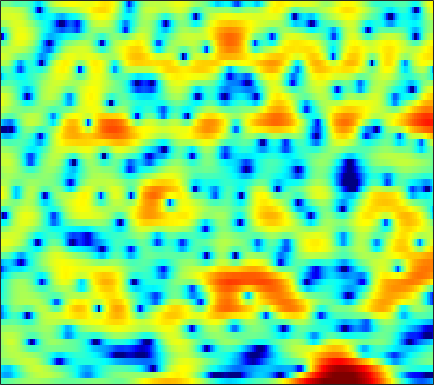

The table this chart was drawn from, first rows:
-2.1159, -1.8475, -1.5337, -1.2346, -1.0259, -0.74691, -0.47845, -0.27362, -0.0087378, 0.24079, 0.47467, 0.61724, 0.80025, 0.94017, 1.0109, 1.0555, 1.06, 1.0396, 0.94986, 0.83775, 0.69041, 0.54114, 0.32637, 0.091137
-7.192, -7.759, -8.251, -8.246, -7.837, -6.845, -5.607, -4.627, -3.376, -2.219, -1.202, -0.5403, 0.2235, 0.8667, 1.267, 1.691, 2.006, 2.174, 2.323, 2.388, 2.368, 2.311, 2.165, 1.959
-5.766, -6.14, -6.612, -6.776, -6.539, -5.709, -4.438, -3.404, -2.066, -0.8614, 0.1443, 0.7861, 1.488, 2.029, 2.325, 2.588, 2.706, 2.708, 2.598, 2.381, 2.06, 1.756, 1.287, 0.7696
-0.2867, -0.06599, 0.2068, 0.4938, 0.7026, 0.9898, 1.289, 1.515, 1.819, 2.096, 2.307, 2.432, 2.525, 2.525, 2.465, 2.264, 1.934, 1.587, 0.9783, 0.1655, -0.8725, -1.846, -3.442, -5.488
0.7662, 0.983, 1.263, 1.504, 1.654, 1.813, 1.903, 1.932, 1.933, 1.877, 1.774, 1.667, 1.496, 1.283, 1.105, 0.8366, 0.5053, 0.2401, -0.191, -0.722, -1.36, -1.922, -2.758, -3.675
0.2048, 0.8102, 1.433, 1.857, 2.041, 2.146, 2.05, 1.854, 1.437, 0.8411, 0.1088, -0.5097, -1.344, -2.059, -2.398, -2.52, -2.3, -1.989, -1.512, -1.074, -0.7142, -0.5325, -0.389, -0.3535
0.7037, 1.47, 2.211, 2.673, 2.833, 2.821, 2.543, 2.147, 1.341, 0.1695, -1.497, -3.199, -6.406, -11.72, -18.64, -14.89, -8.428, -5.628, -3.109, -1.473, -0.3534, 0.2118, 0.7187, 0.9539
1.316, 1.624, 1.939, 2.134, 2.198, 2.147, 1.964, 1.724, 1.279, 0.7097, 0.03692, -0.4883, -1.153, -1.662, -1.87, -1.845, -1.507, -1.126, -0.5712, -0.06473, 0.3057, 0.4592, 0.4819, 0.2737
0.3206, 0.4809, 0.6535, 0.7796, 0.8239, 0.805, 0.7176, 0.6089, 0.4058, 0.173, -0.04819, -0.1835, -0.3048, -0.3302, -0.264, -0.08393, 0.1604, 0.3846, 0.6766, 0.9114, 1.069, 1.103, 1.031, 0.7573
-2.283, -2.066, -1.736, -1.443, -1.255, -1.157, -1.228, -1.412, -1.817, -2.363, -2.953, -3.299, -3.469, -3.178, -2.684, -1.809, -0.8563, -0.1936, 0.593, 1.229, 1.7, 1.952, 2.152, 2.216
-9.765, -8.507, -6.279, -4.435, -3.42, -2.561, -2.265, -2.431, -3.19, -4.779, -7.603, -11.27, -24.43, -15.19, -9.147, -4.814, -2.146, -0.7179, 0.6242, 1.53, 2.111, 2.39, 2.601, 2.699
-8.681, -7.372, -5.122, -3.117, -1.966, -0.8667, -0.2154, 0.006054, -0.02972, -0.3536, -0.8528, -1.219, -1.409, -1.119, -0.5996, 0.2747, 1.1, 1.602, 2.048, 2.182, 1.974, 1.617, 0.8318, -0.2126
-3.072, -2.598, -1.847, -1.034, -0.4357, 0.2732, 0.8344, 1.163, 1.47, 1.659, 1.759, 1.803, 1.841, 1.889, 1.925, 1.952, 1.929, 1.837, 1.58, 1.117, 0.364, -0.4504, -1.991, -4.273
-3.955, -3.122, -2.111, -1.226, -0.6361, 0.04185, 0.6029, 0.9418, 1.28, 1.504, 1.61, 1.629, 1.576, 1.44, 1.288, 1.042, 0.7537, 0.5109, 0.1775, -0.1899, -0.566, -0.855, -1.244, -1.61
-4.537, -3.485, -2.277, -1.255, -0.6111, 0.1166, 0.6812, 1.01, 1.317, 1.474, 1.478, 1.376, 1.091, 0.6522, 0.2223, -0.4641, -1.233, -1.793, -2.38, -2.612, -2.419, -2.072, -1.424, -0.7098
-4.394, -3.52, -2.455, -1.492, -0.8484, -0.1206, 0.4558, 0.7795, 1.081, 1.208, 1.158, 0.9869, 0.5545, -0.1663, -0.9323, -2.393, -4.536, -6.829, -11.44, -15.41, -10.19, -6.565, -3.202, -0.8568
-7.507, -6.477, -5.139, -3.996, -3.274, -2.498, -1.916, -1.591, -1.284, -1.082, -0.9772, -0.9697, -1.07, -1.35, -1.712, -2.408, -3.357, -4.188, -5.135, -5.274, -4.223, -2.935, -1.1, 0.5642
-13.42, -10.78, -8.417, -6.949, -6.258, -5.784, -5.676, -5.726, -5.816, -5.72, -5.314, -4.839, -4.101, -3.375, -2.896, -2.354, -1.916, -1.608, -1.177, -0.6516, 0.004749, 0.5707, 1.382, 2.189
-7.716, -6.98, -6.261, -5.957, -6.094, -6.825, -8.353, -10.22, -14.04, -18.2, -14.7, -11.1, -7.706, -5.378, -4.07, -2.723, -1.66, -0.9786, -0.1676, 0.5758, 1.275, 1.776, 2.402, 2.963
-1.105, -1.165, -1.343, -1.74, -2.227, -3.163, -4.478, -5.682, -7.334, -8.295, -7.853, -6.878, -5.432, -4.197, -3.428, -2.571, -1.822, -1.276, -0.5232, 0.2626, 1.032, 1.58, 2.225, 2.755
2.849, 2.733, 2.515, 2.193, 1.881, 1.353, 0.7389, 0.2458, -0.4034, -0.995, -1.525, -1.899, -2.433, -3.092, -3.678, -4.537, -5.151, -5.157, -4.392, -3.042, -1.581, -0.6146, 0.4275, 1.139
3.802, 3.822, 3.784, 3.676, 3.544, 3.29, 2.945, 2.622, 2.091, 1.433, 0.6102, -0.1611, -1.471, -3.267, -5.115, -8.769, -15.76, -26.59, -13.42, -7.843, -4.771, -3.251, -1.888, -1.098
2.388, 2.598, 2.822, 2.983, 3.061, 3.107, 3.053, 2.946, 2.686, 2.273, 1.686, 1.125, 0.1874, -0.9462, -1.916, -3.238, -4.315, -4.76, -4.755, -4.267, -3.629, -3.204, -2.789, -2.566
-0.316, 0.002929, 0.4795, 1.009, 1.419, 1.933, 2.367, 2.607, 2.8, 2.827, 2.679, 2.457, 2.029, 1.469, 0.995, 0.3232, -0.3584, -0.8501, -1.462, -2.036, -2.606, -3.036, -3.611, -4.119
-4.756, -4.88, -4.197, -2.71, -1.438, 0.1363, 1.422, 2.18, 2.929, 3.41, 3.652, 3.686, 3.566, 3.262, 2.934, 2.362, 1.638, 0.9987, -0.007002, -1.222, -2.714, -4.059, -6.235, -8.733
-11.58, -19.53, -14.69, -7.239, -4.11, -1.305, 0.6103, 1.671, 2.7, 3.393, 3.81, 3.963, 3.969, 3.774, 3.482, 2.927, 2.192, 1.513, 0.4277, -0.8945, -2.518, -3.992, -6.465, -9.655
-2.511, -2.899, -2.82, -2.127, -1.407, -0.4198, 0.4873, 1.079, 1.752, 2.276, 2.639, 2.798, 2.829, 2.645, 2.361, 1.79, 1.012, 0.3134, -0.7034, -1.741, -2.699, -3.32, -3.934, -4.228
2.023, 1.639, 1.138, 0.6663, 0.3494, 0.003297, -0.1877, -0.1692, 0.1197, 0.6286, 1.184, 1.526, 1.787, 1.73, 1.468, 0.7721, -0.3468, -1.449, -3.229, -5.072, -6.247, -6.255, -5.284, -3.92
4.563, 3.966, 2.925, 1.518, 0.1402, -2.246, -5.197, -6.818, -5.786, -2.962, -0.6511, 0.5731, 1.601, 2.019, 1.942, 1.33, 0.07348, -1.382, -4.315, -9.22, -17.15, -13.35, -7.036, -3.57
3.956, 3.502, 2.6, 1.273, -0.07935, -2.444, -5.277, -6.804, -5.942, -3.373, -1.16, 0.05411, 1.137, 1.705, 1.835, 1.67, 1.163, 0.5865, -0.3304, -1.215, -1.733, -1.743, -1.31, -0.6974
1.711, 1.753, 1.572, 1.159, 0.7378, 0.1238, -0.4081, -0.6581, -0.7188, -0.4925, -0.1105, 0.1952, 0.5459, 0.7839, 0.8919, 0.9267, 0.8539, 0.75, 0.5738, 0.3932, 0.2452, 0.1603, 0.0591, -0.08589
0.548, 0.9698, 1.275, 1.351, 1.297, 1.118, 0.8655, 0.6609, 0.4006, 0.1679, -0.02833, -0.1473, -0.2502, -0.2806, -0.2582, -0.1717, -0.03812, 0.08382, 0.2451, 0.3848, 0.4715, 0.4866, 0.4118, 0.2165
1.108, 1.549, 1.913, 2.049, 2.014, 1.804, 1.433, 1.056, 0.4332, -0.3036, -1.115, -1.721, -2.413, -2.822, -2.858, -2.541, -1.919, -1.372, -0.6462, -0.007236, 0.4897, 0.7543, 0.9506, 0.9511
2.279, 2.54, 2.725, 2.71, 2.564, 2.191, 1.594, 0.9838, -0.09467, -1.529, -3.426, -5.241, -8.269, -11.31, -11.51, -8.725, -5.76, -3.985, -2.135, -0.7498, 0.2867, 0.8704, 1.425, 1.723
2.284, 2.37, 2.361, 2.211, 2.002, 1.578, 0.9497, 0.3208, -0.7566, -2.187, -4.068, -5.85, -8.753, -11.46, -11.71, -9.405, -6.701, -5.023, -3.193, -1.72, -0.5224, 0.2312, 1.048, 1.66
1.029, 0.947, 0.7945, 0.6066, 0.437, 0.1488, -0.2213, -0.5759, -1.162, -1.905, -2.791, -3.491, -4.4, -5.119, -5.429, -5.494, -5.225, -4.836, -4.111, -3.162, -2.052, -1.177, -0.0485, 0.9726
-1.223, -1.566, -1.887, -2.053, -2.088, -2.035, -1.909, -1.802, -1.734, -1.775, -1.967, -2.239, -2.76, -3.475, -4.164, -5.311, -6.712, -7.736, -8.428, -7.473, -5.296, -3.551, -1.445, 0.3155
-6.16, -7.129, -7.74, -7.732, -7.423, -6.604, -5.437, -4.457, -3.227, -2.251, -1.628, -1.438, -1.55, -2.134, -2.937, -4.641, -7.389, -10.63, -16.85, -13.2, -7.465, -4.62, -1.877, 0.147
-18.52, -29.17, -18.85, -17.31, -18.74, -18.73, -12.36, -8.542, -4.966, -2.602, -1.083, -0.3534, 0.1376, 0.1495, -0.1007, -0.7201, -1.565, -2.198, -2.753, -2.754, -2.285, -1.79, -1.056, -0.2748
-6.049, -7.582, -8.842, -9.676, -10.12, -9.472, -7.141, -5.068, -2.594, -0.6596, 0.7123, 1.451, 2.094, 2.415, 2.467, 2.345, 2.037, 1.709, 1.158, 0.4708, -0.4503, -1.375, -3.041, -5.003
0.3539, -0.3552, -1.115, -1.6, -1.755, -1.652, -1.232, -0.7715, -0.09319, 0.5609, 1.132, 1.483, 1.848, 2.095, 2.194, 2.19, 2.051, 1.826, 1.33, 0.529, -0.6608, -1.909, -4.239, -7.487
2.636, 2.204, 1.666, 1.196, 0.8996, 0.5598, 0.2908, 0.1209, -0.08569, -0.2797, -0.4099, -0.4575, -0.4204, -0.2677, -0.08214, 0.1942, 0.4228, 0.5248, 0.5181, 0.3119, -0.1058, -0.5349, -1.192, -1.794
3.747, 3.417, 2.936, 2.404, 1.961, 1.301, 0.5274, -0.1475, -1.174, -2.336, -3.559, -4.336, -4.832, -4.434, -3.675, -2.419, -1.257, -0.53, 0.2108, 0.7041, 0.9557, 1.01, 0.9362, 0.7356
3.507, 3.258, 2.853, 2.337, 1.859, 1.078, 0.06312, -0.9012, -2.561, -4.855, -8.329, -12.6, -26.12, -14.19, -9.132, -5.189, -2.654, -1.269, 0.09715, 1.057, 1.708, 2.023, 2.239, 2.231
1.155, 1.064, 0.8935, 0.616, 0.3152, -0.2495, -1.008, -1.717, -2.884, -4.284, -5.8, -6.832, -7.484, -6.83, -5.699, -3.952, -2.311, -1.243, -0.04373, 0.8964, 1.62, 2.03, 2.406, 2.587
-2.883, -2.467, -1.993, -1.726, -1.698, -1.882, -2.261, -2.627, -3.15, -3.637, -3.994, -4.107, -4.013, -3.625, -3.18, -2.456, -1.633, -1.023, -0.2286, 0.5204, 1.192, 1.633, 2.132, 2.516
-7.871, -5.626, -3.85, -3.006, -2.821, -2.999, -3.537, -4.055, -4.653, -4.927, -4.783, -4.454, -3.879, -3.273, -2.836, -2.305, -1.827, -1.458, -0.9392, -0.3235, 0.3782, 0.9453, 1.706, 2.421
-3.457, -2.492, -1.68, -1.513, -1.835, -2.911, -4.848, -6.993, -10.64, -12.08, -9.161, -6.958, -4.904, -3.714, -3.261, -3.094, -3.34, -3.615, -3.819, -3.452, -2.36, -1.242, 0.3165, 1.738
1.952, 1.886, 1.669, 1.19, 0.5787, -0.7047, -2.637, -4.579, -7.41, -8.504, -6.788, -5.229, -3.744, -3.15, -3.268, -4.211, -6.228, -8.824, -15.14, -18.89, -9.957, -6.21, -2.852, -0.4964
3.126, 2.988, 2.762, 2.449, 2.124, 1.559, 0.8939, 0.3771, -0.2686, -0.6922, -0.8921, -0.9769, -1.168, -1.619, -2.216, -3.403, -5.078, -6.567, -8.37, -9.096, -8.297, -7.159, -5.473, -3.759
1.988, 2.003, 2.119, 2.284, 2.4, 2.519, 2.55, 2.52, 2.399, 2.201, 1.911, 1.619, 1.077, 0.3563, -0.323, -1.427, -2.766, -3.892, -5.519, -7.2, -8.92, -10.08, -10.76, -9.502
-2.051, -1.797, -0.7987, 0.4754, 1.378, 2.373, 3.085, 3.441, 3.728, 3.784, 3.634, 3.388, 2.888, 2.176, 1.5, 0.3803, -0.9663, -2.176, -4.13, -6.62, -10.09, -13.89, -20.52, -15.86
-24.37, -14.23, -5.986, -2, -0.05169, 1.752, 2.958, 3.569, 4.07, 4.276, 4.229, 4.042, 3.617, 2.982, 2.376, 1.409, 0.2543, -0.7212, -2.184, -3.8, -5.412, -6.508, -7.546, -7.817
-3.195, -2.916, -1.687, -0.149, 0.9172, 2.082, 2.946, 3.405, 3.766, 3.885, 3.779, 3.568, 3.116, 2.505, 1.95, 1.115, 0.1652, -0.5889, -1.625, -2.682, -3.736, -4.515, -5.528, -6.582
1.356, 1.419, 1.692, 2.105, 2.439, 2.854, 3.168, 3.314, 3.377, 3.264, 2.973, 2.637, 2.036, 1.294, 0.6594, -0.2598, -1.178, -1.844, -2.634, -3.331, -3.999, -4.523, -5.36, -6.529
2.852, 2.903, 3.005, 3.117, 3.191, 3.26, 3.259, 3.196, 3.022, 2.707, 2.228, 1.736, 0.899, -0.1937, -1.169, -2.641, -4.124, -5.032, -5.658, -5.539, -5.047, -4.699, -4.471, -4.572
2.36, 2.513, 2.633, 2.658, 2.625, 2.515, 2.359, 2.216, 1.965, 1.643, 1.187, 0.7168, -0.1663, -1.476, -2.847, -5.457, -9.692, -15.22, -19.07, -10.55, -6.276, -4.306, -2.572, -1.492
-0.7441, -0.4127, -0.2821, -0.4375, -0.6957, -1.144, -1.567, -1.784, -1.902, -1.846, -1.764, -1.764, -1.975, -2.473, -3.098, -4.274, -5.644, -6.45, -6.461, -5.018, -3.062, -1.678, -0.1139, 1.09
